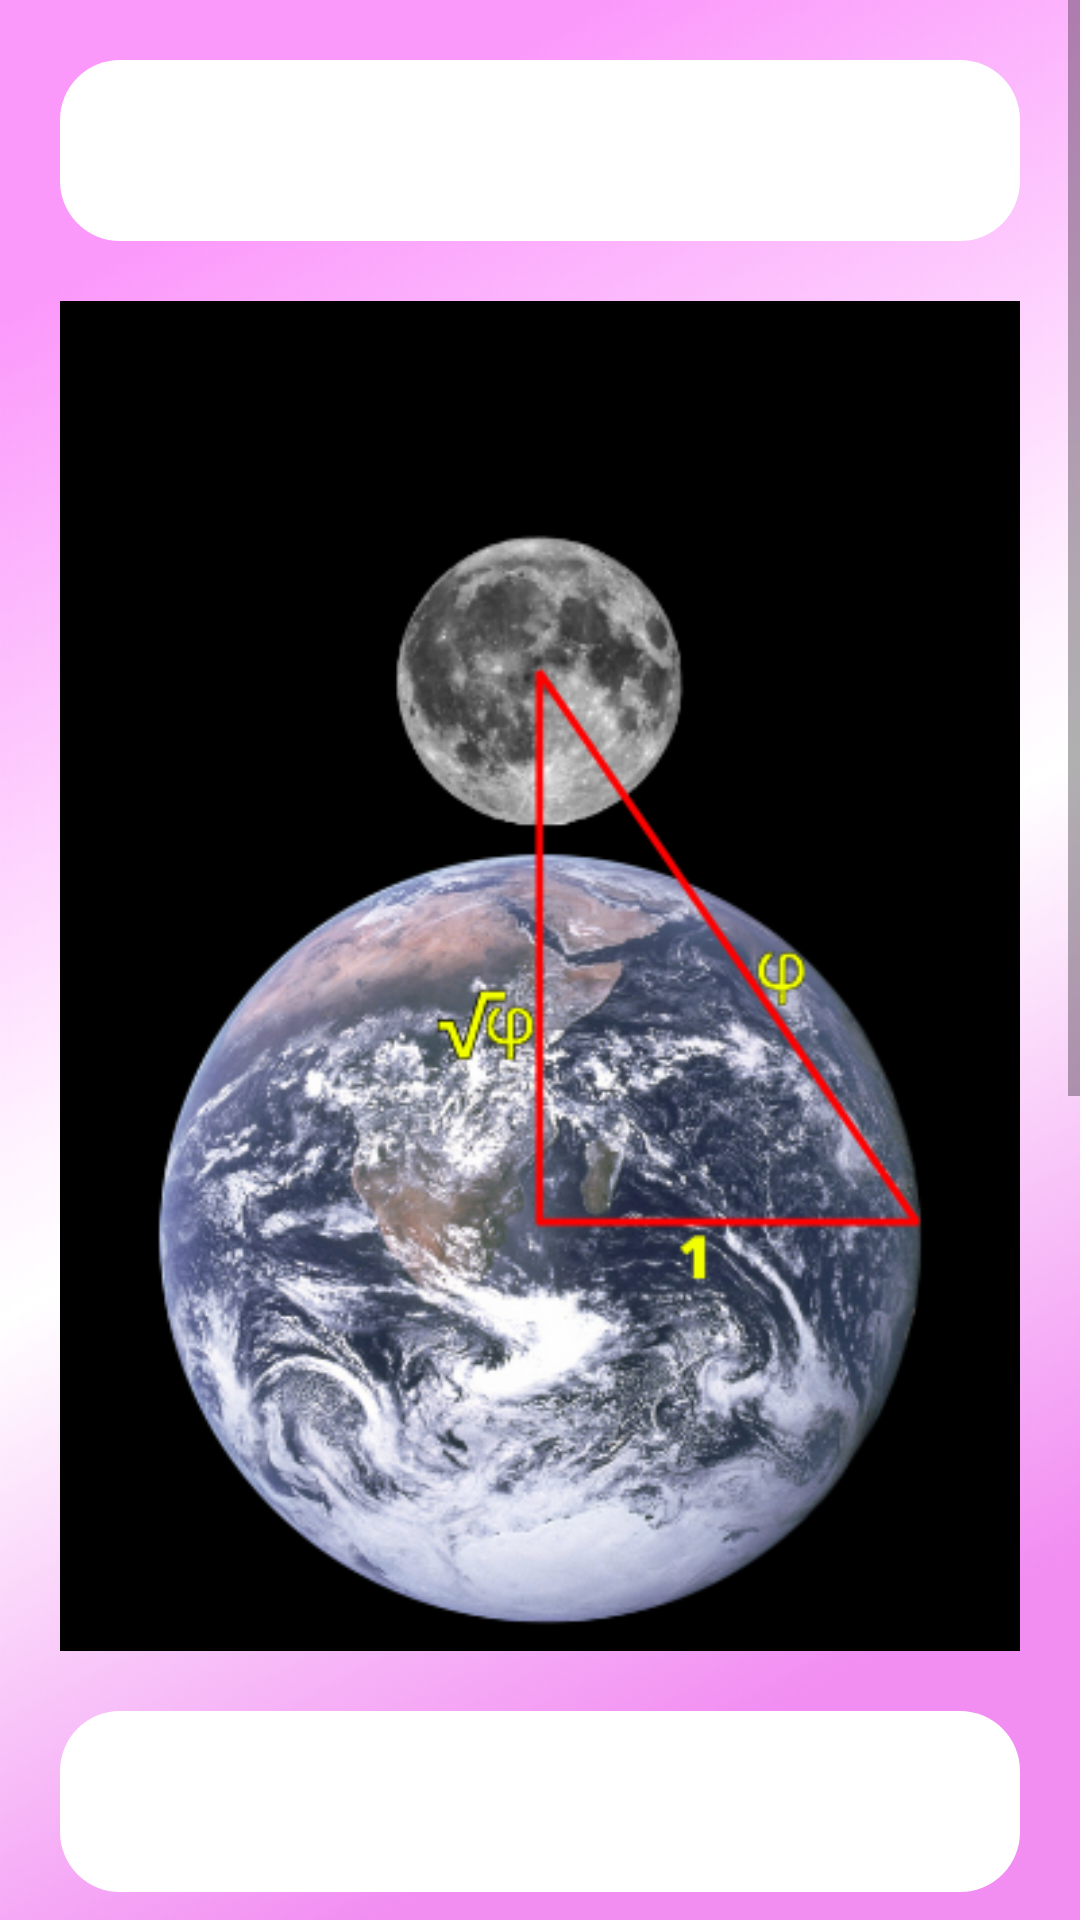

Layout XML and referenced resources for this Android screen:
<!-- AndroidManifest.xml: application theme AppTheme -->
<!-- res/layout/activity_tag_8_.xml -->
<?xml version="1.0" encoding="utf-8"?>
<ScrollView
    xmlns:android="http://schemas.android.com/apk/res/android"
    xmlns:app="http://schemas.android.com/apk/res-auto"
    xmlns:tools="http://schemas.android.com/tools"
    android:layout_width="match_parent"
    android:layout_height="match_parent"
    android:background="@drawable/pinkback"
    tools:context=".Tag_8_Activity">

    <LinearLayout
        android:layout_width="match_parent"
        android:layout_height="wrap_content"
        android:padding="20dp"
        android:orientation="vertical">

        <TextView
            android:id="@+id/textView"
            android:layout_width="match_parent"
            android:layout_height="wrap_content"
            android:textColor="@android:color/black"
            android:background="@drawable/custom_text_background"
            android:fontFamily="@font/comicz"
            android:padding="10sp"
            android:textAllCaps="false"
            android:textSize="30sp" />



        <ImageView
            android:layout_width="match_parent"
            android:layout_height="450dp"
            android:scaleType="centerCrop"
            android:src="@drawable/earthmoon"
            android:layout_marginTop="20sp"
            android:layout_gravity="center" />

        <TextView
            android:layout_marginTop="20dp"
            android:id="@+id/textView2"
            android:layout_width="match_parent"
            android:layout_height="wrap_content"
            android:background="@drawable/custom_text_background"
            android:fontFamily="@font/comicz"
            android:padding="10sp"
            android:textAllCaps="false"
            android:textColor="@android:color/black"
            android:textSize="30sp" />

        <ImageView
            android:layout_width="match_parent"
            android:layout_height="450dp"
            android:scaleType="centerCrop"
            android:src="@drawable/saturn"
            android:layout_marginTop="20sp"
            android:layout_gravity="center" />




    </LinearLayout>





</ScrollView>
<!-- resources referenced by this layout -->
<resources>
  <!-- drawable custom_text_background (drawable) -->
  <shape xmlns:android="http://schemas.android.com/apk/res/android" android:shape="rectangle">
  
      <solid android:color="#FFF"/>
      <corners android:radius="20dp"/>
  
  </shape>
  <!-- drawable earthmoon: png bitmap (drawable, 197017 bytes) -->
  <!-- drawable pinkback: png bitmap (drawable, 37017 bytes) -->
  <!-- drawable saturn: png bitmap (drawable, 67104 bytes) -->
  <style name="AppTheme" parent="Theme.AppCompat.Light.DarkActionBar">
          
          <item name="colorPrimary">@color/colorPrimary</item>
          <item name="colorPrimaryDark">@color/colorPrimaryDark</item>
          <item name="colorAccent">@color/colorAccent</item>
      </style>
  <!-- not gathered from this repository: default colours our renderer supplied (Android Studio template values) -->
  <color name="colorPrimary">#FF6200EE</color>
  <color name="colorPrimaryDark">#FF3700B3</color>
  <color name="colorAccent">#FF03DAC5</color>
</resources>
